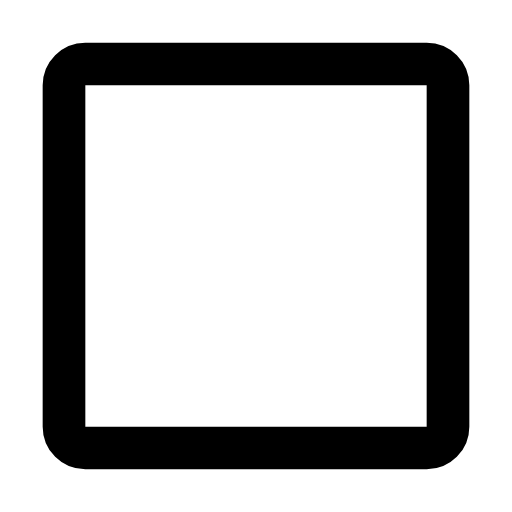
t = 0.00 s
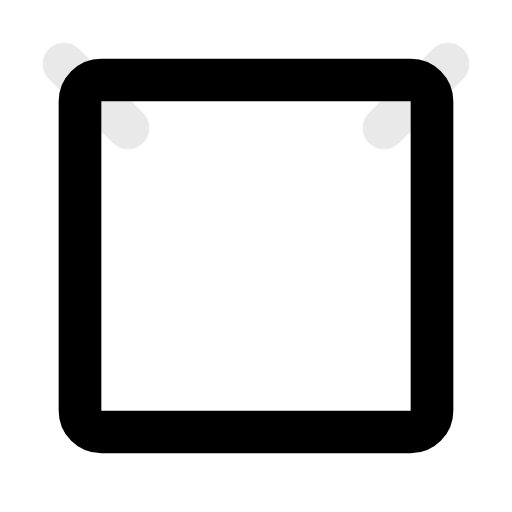
t = 0.25 s
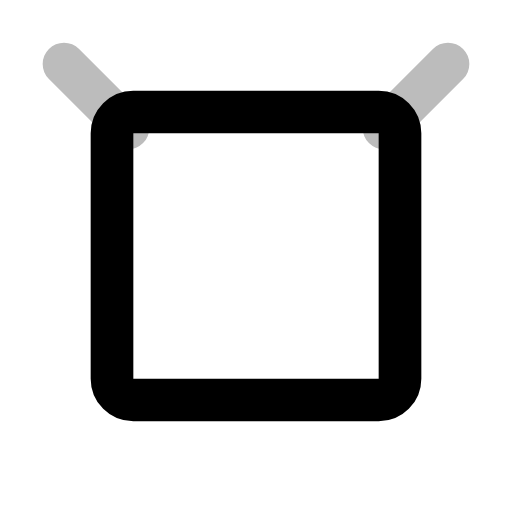
t = 0.75 s
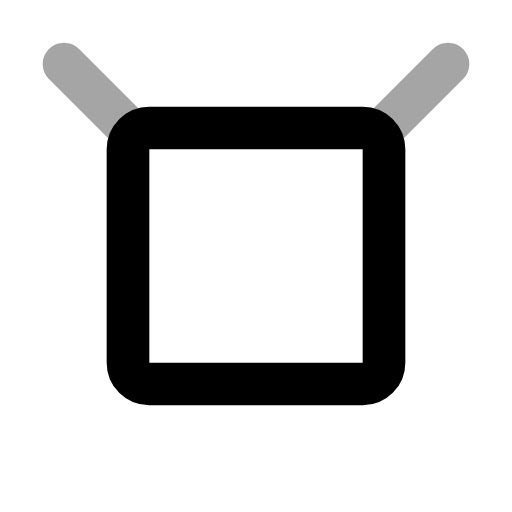
t = 1.00 s
t = 1.25 s: frame unchanged from t = 0.75 s, image omitted
t = 1.75 s: frame unchanged from t = 0.25 s, image omitted

The animated SVG that drew these frames (rendered in a browser with its animation timeline set to each time). Animation: 6 SMIL elements (animate=6); one cycle of 2.00 s, repeats indefinitely.

<svg xmlns="http://www.w3.org/2000/svg" viewBox="0 0 24 24" width="24" height="24">
  <g fill="none" stroke="currentColor" stroke-width="2" stroke-linecap="round" stroke-linejoin="round">
    <!-- Window minimizing -->
    <rect x="3" y="3" width="18" height="18" rx="1">
      <animate attributeName="x" values="3;6;3" dur="2s" repeatCount="indefinite" />
      <animate attributeName="y" values="3;6;3" dur="2s" repeatCount="indefinite" />
      <animate attributeName="width" values="18;12;18" dur="2s" repeatCount="indefinite" />
      <animate attributeName="height" values="18;12;18" dur="2s" repeatCount="indefinite" />
    </rect>
    <!-- Corner arrows inward -->
    <g opacity="0.5">
      <path d="M3 3L6 6">
        <animate attributeName="opacity" values="0;0.7;0" dur="2s" repeatCount="indefinite" />
      </path>
      <path d="M21 3L18 6">
        <animate attributeName="opacity" values="0;0.7;0" dur="2s" repeatCount="indefinite" />
      </path>
    </g>
  </g>
</svg>
